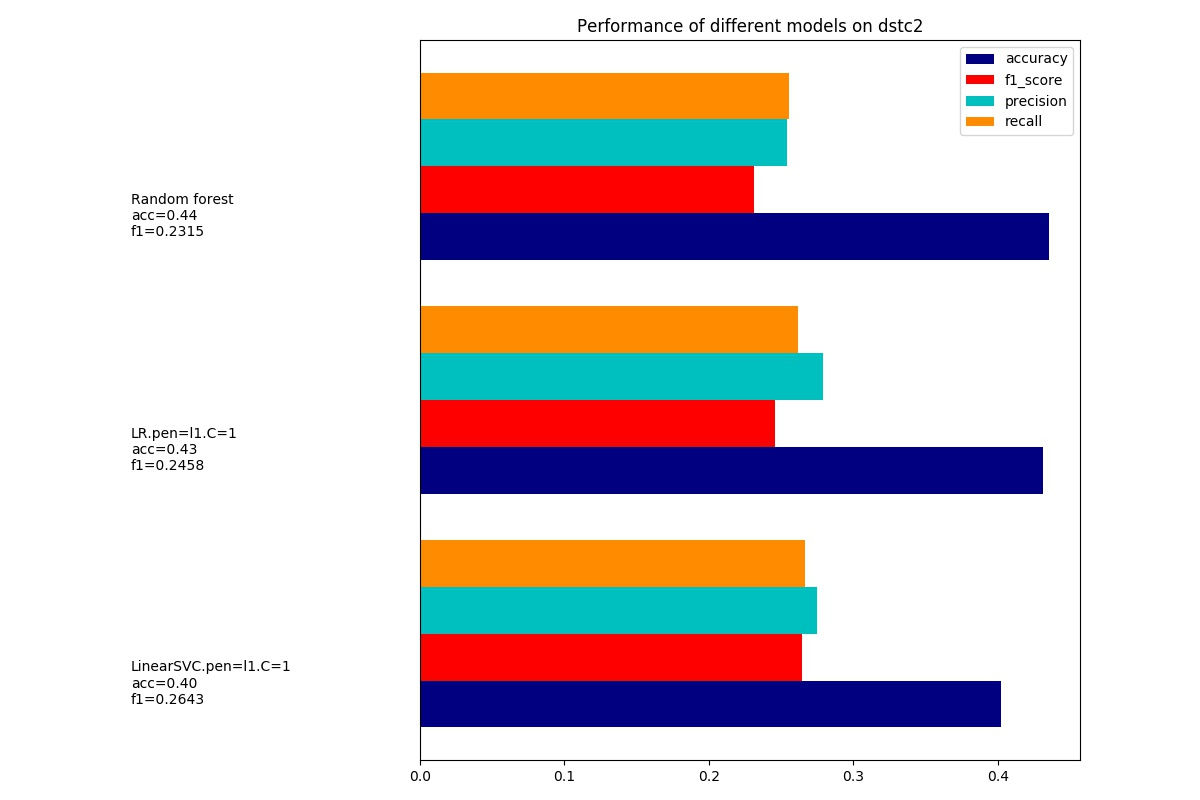

Data behind this chart, as committed beside it:
dataset, model, accuracy, precision, recall, f1_score, training_time, test_time
dstc2.leave-out-features=8.semantic.#=86…, LinearSVC.pen=l1.C=1, 0.4024, 0.2745, 0.2667, 0.2643, 27.13, 0.006353
dstc2.leave-out-features=8.semantic.#=86…, LR.pen=l1.C=1, 0.4312, 0.2792, 0.2618, 0.2458, 12.69, 0.006724
dstc2.leave-out-features=8.semantic.#=86…, Random forest, 0.4351, 0.2539, 0.2556, 0.2315, 20.41, 0.06525
